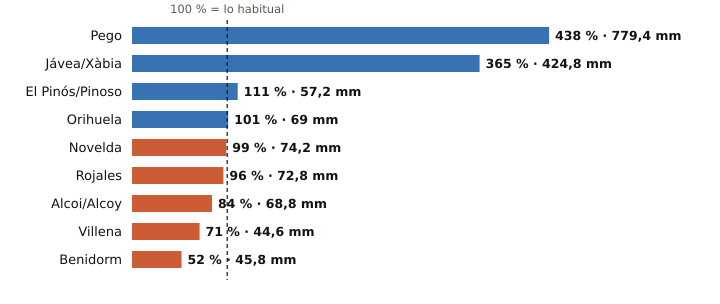

Source data for this figure (header and first rows):
estacion, provincia, indicativo, mm_otono, referencia_mm, pct, periodo_referencia, hasta, hora
Pego, Alicante, 8057C, 779.4, 177.8, 438, 2011-2025, 2026-11-02, 4
Jávea/Xàbia, Alicante, 8050X, 424.8, 116.4, 365, 1997-2025, 2026-11-02, 5
El Pinós/Pinoso, Alicante, 7247X, 57.2, 51.7, 111, 2004-2025, 2026-11-02, 5
Orihuela, Alicante, 7244X, 69.0, 68.1, 101, 2008-2025, 2026-11-02, 4
Novelda, Alicante, 8013X, 74.2, 74.6, 99, 2008-2025, 2026-11-02, 1
Rojales, Alicante, 7261X, 72.8, 76.0, 96, 1991-2020, 2026-11-02, 4
Alcoi/Alcoy, Alicante, 8059C, 68.8, 82.2, 84, 2009-2025, 2026-11-02, 5
Villena, Alicante, 8008Y, 44.6, 62.4, 71, 2006-2025, 2026-11-02, 4
Benidorm, Alicante, 8036Y, 45.8, 87.9, 52, 2006-2025, 2026-11-02, 4
